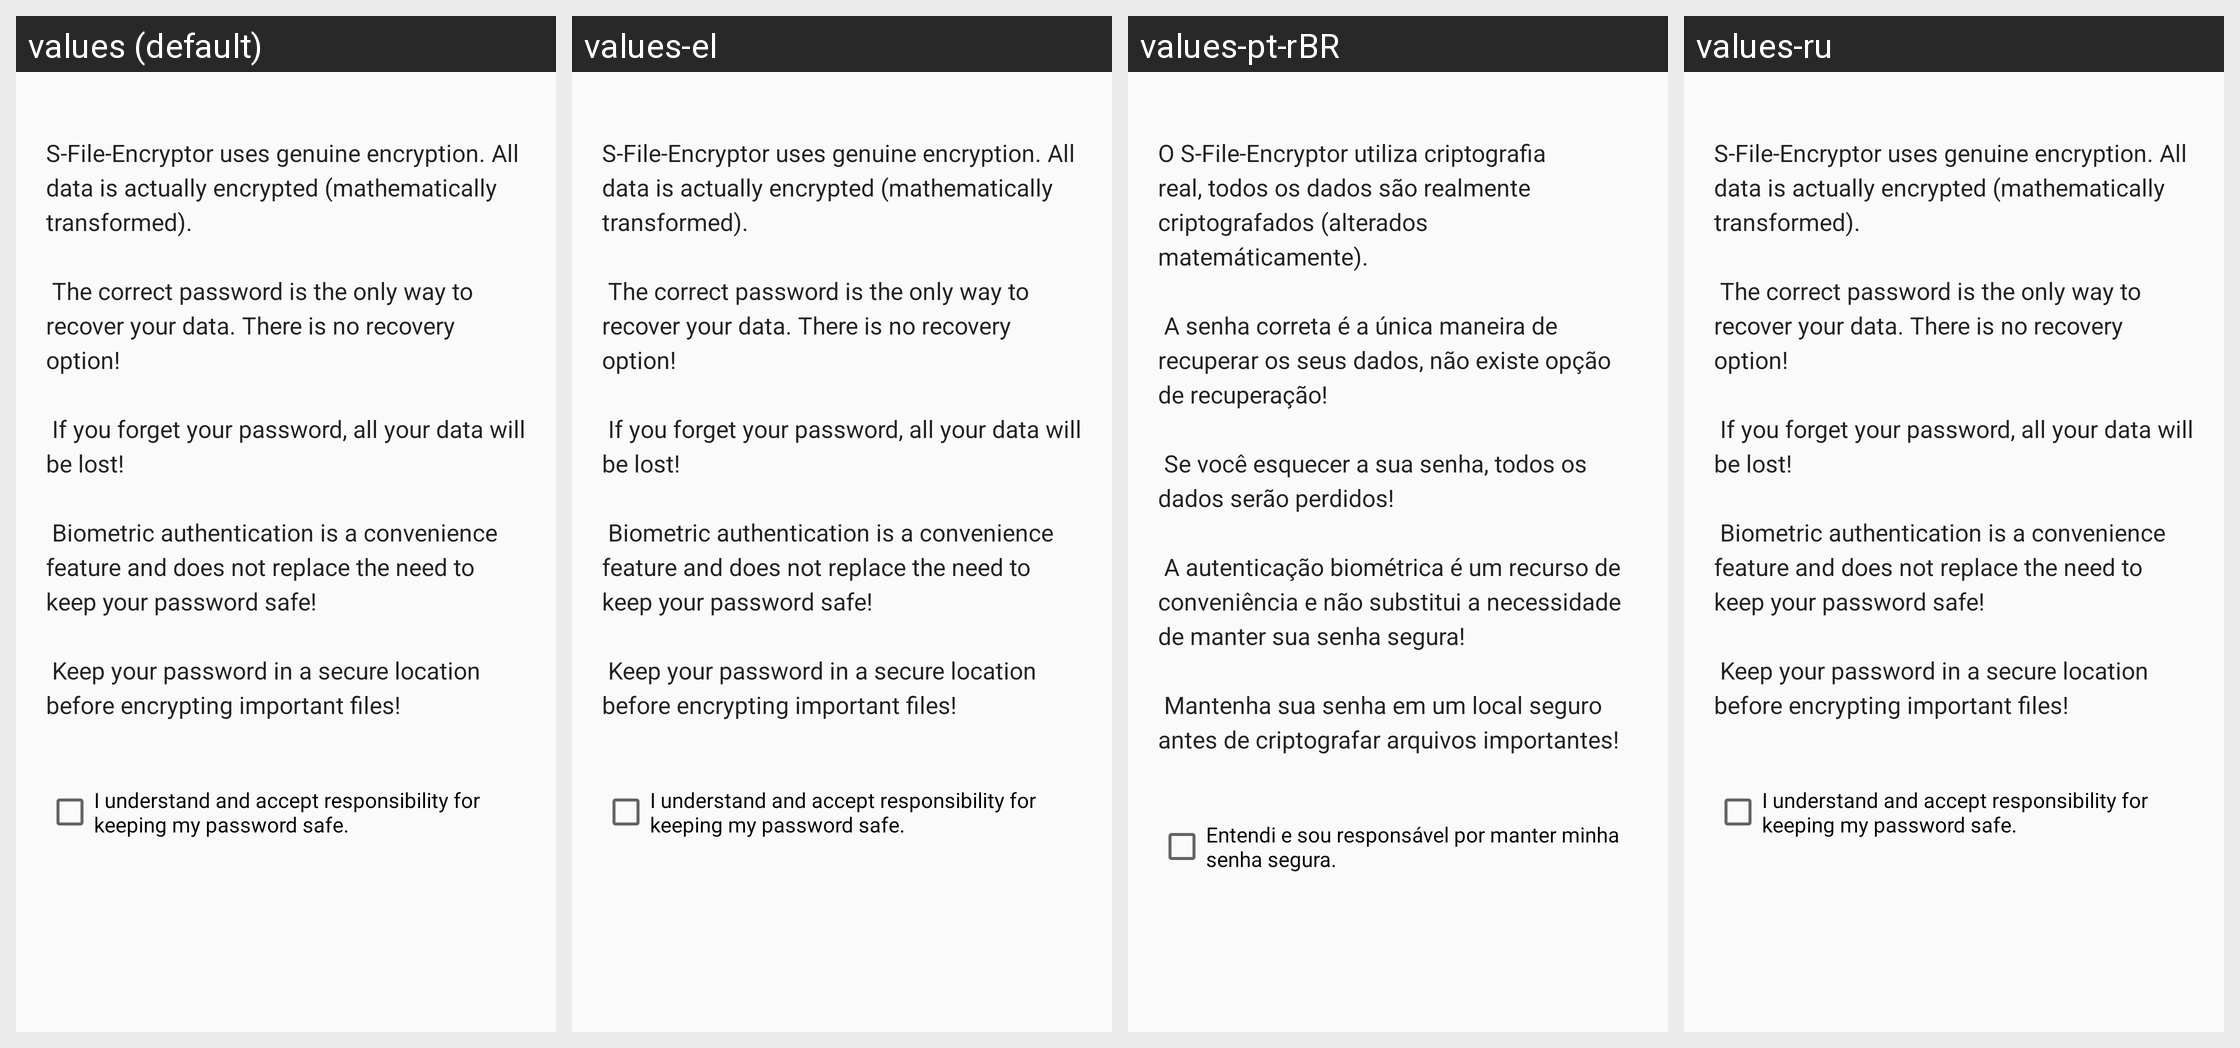

Strings drawn on this Android screen and how each of the app's shown locales translates them:
Android screen res/layout/dialog_security_notice.xml rendered under 4 locales, left to right: values (default), values-el, values-pt-rBR, values-ru. Device: Nexus 5 (rendered at 1080×1920; each locale shown at half size, 540×960, under a caption strip naming it); theme AppTheme.
Other locales in the repository, not shown: values-cs, values-es, values-hi, values-tr, values-zh-rCN.
Strings drawn on this screen, with the default value and each locale's value (text and hints the layout hard-codes, and strings that could not be matched under every locale, appear in the picture but are not listed):

allerte_message
  values: 
      S-File-Encryptor uses genuine encryption. All data is actually encrypted (mathematically transformed).
      
       The correct password is the only way to recover your data. There is no recovery option!
      
       If you forget your password, all your data will be lost!
      
       Biometric authentication is a convenience feature and does not replace the need to keep your password safe!
      
       Keep your password in a secure …[clipped]
  values-el: 
      S-File-Encryptor uses genuine encryption. All data is actually encrypted (mathematically transformed).
      
       The correct password is the only way to recover your data. There is no recovery option!
      
       If you forget your password, all your data will be lost!
      
       Biometric authentication is a convenience feature and does not replace the need to keep your password safe!
      
       Keep your password in a secure …[clipped]  [not translated; the default value is used]
  values-pt-rBR: 
      O S-File-Encryptor utiliza criptografia real, todos os dados são realmente criptografados (alterados matemáticamente).
      
       A senha correta é a única maneira de recuperar os seus dados, não existe opção de recuperação!
      
       Se você esquecer a sua senha, todos os dados serão perdidos!
      
       A autenticação biométrica é um recurso de conveniência e não substitui a necessidade de manter sua senha segura!
      
       …[clipped]
  values-ru: 
      S-File-Encryptor uses genuine encryption. All data is actually encrypted (mathematically transformed).
      
       The correct password is the only way to recover your data. There is no recovery option!
      
       If you forget your password, all your data will be lost!
      
       Biometric authentication is a convenience feature and does not replace the need to keep your password safe!
      
       Keep your password in a secure …[clipped]  [not translated; the default value is used]

allerte_messagetwo
  values: I understand and accept responsibility for keeping my password safe.
  values-el: I understand and accept responsibility for keeping my password safe.  [not translated; the default value is used]
  values-pt-rBR: Entendi e sou responsável por manter minha senha segura.
  values-ru: I understand and accept responsibility for keeping my password safe.  [not translated; the default value is used]
